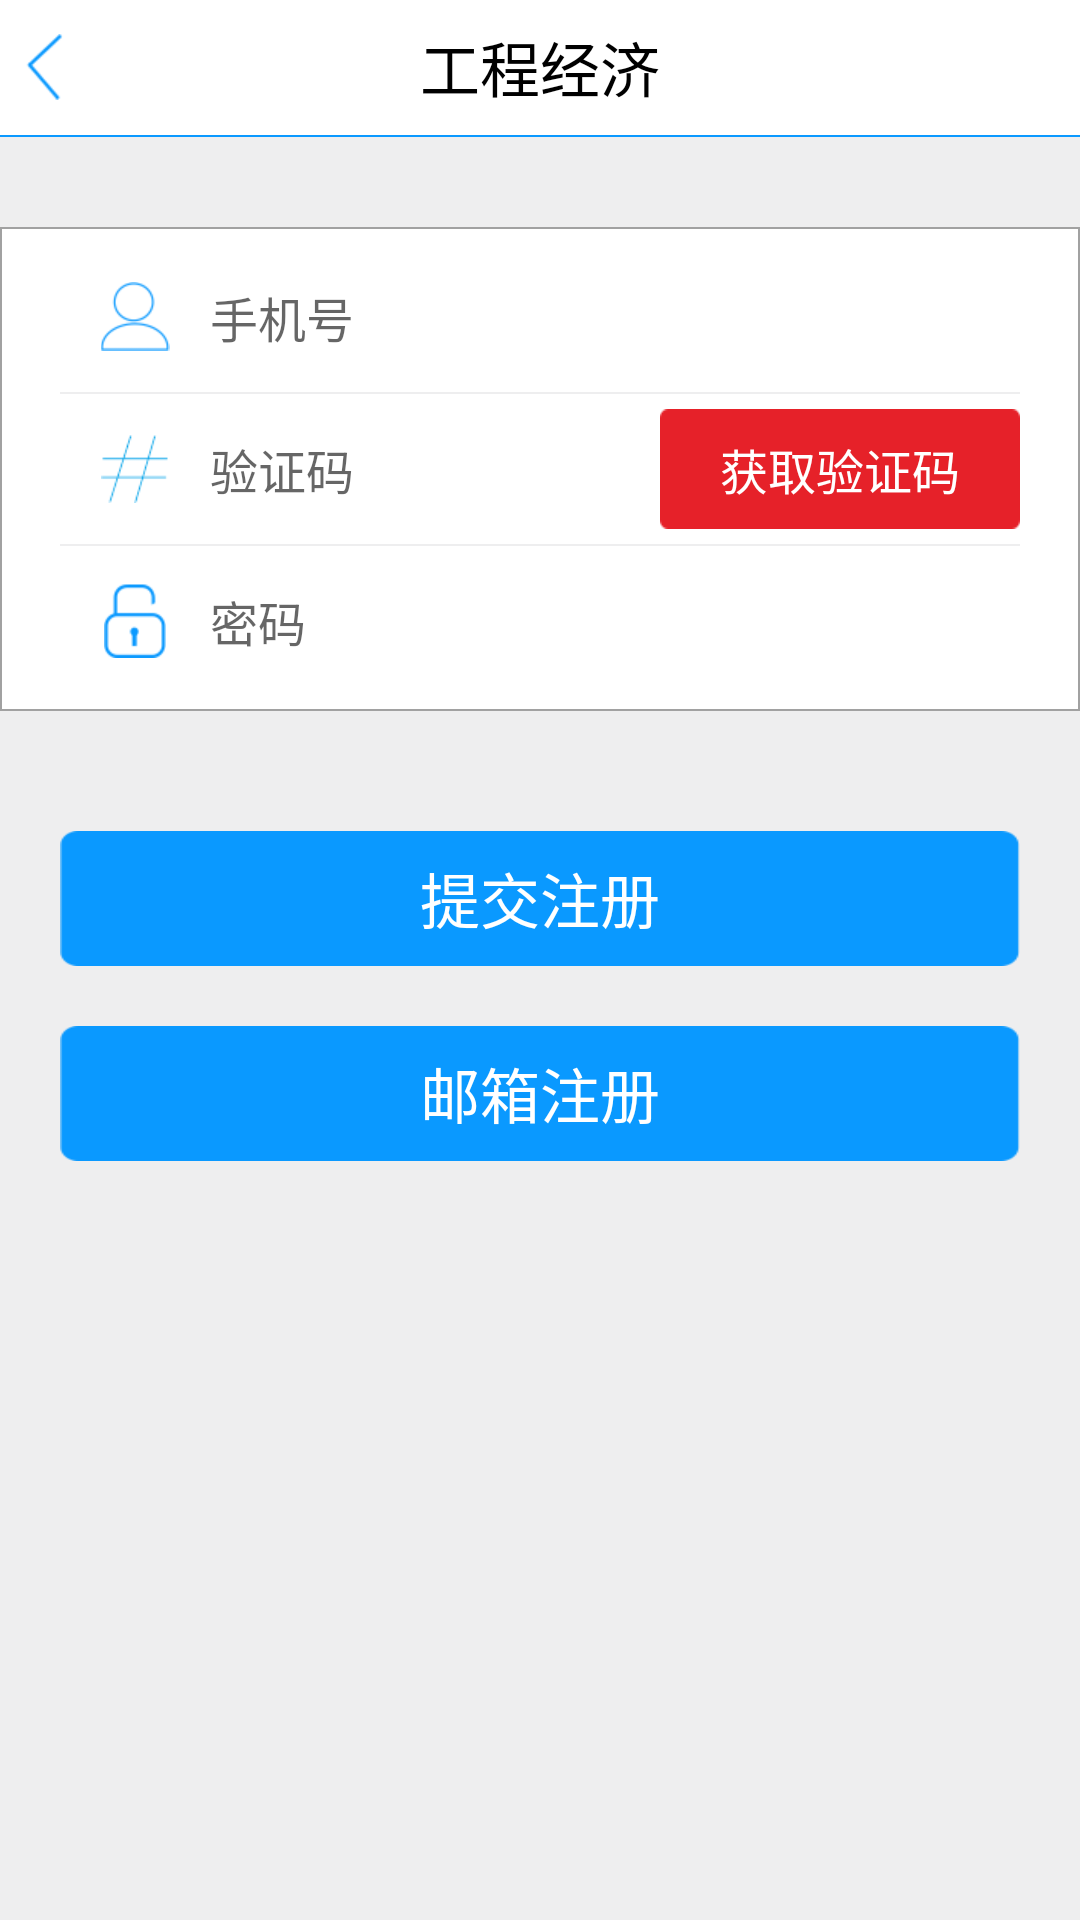

Write the Android layout XML for this screen, with the resource values it uses.
<!-- AndroidManifest.xml: application theme AppTheme -->
<!-- res/layout/activity_register_ui.xml -->
<?xml version="1.0" encoding="utf-8"?>
<RelativeLayout xmlns:android="http://schemas.android.com/apk/res/android"
    android:layout_width="match_parent"
    android:layout_height="match_parent"
    android:background="@color/default_color" >

    <include
        android:id="@+id/top"
        layout="@layout/common_title" />
    <RelativeLayout
        android:paddingTop="10dip"
        android:paddingBottom="10dip"
        android:layout_width="match_parent"
        android:layout_height="wrap_content"
        android:layout_below="@+id/top"
        android:id="@+id/second"
        android:background="@drawable/corner_setting_kuang_bg"
        android:layout_marginTop="30dip" >
        <RelativeLayout
            android:id="@+id/phone_number_re"
            android:layout_width="match_parent"
            android:layout_height="40dip"
            android:layout_marginLeft="20dip"
            android:layout_marginRight="20dip">
            <ImageView 
                android:layout_centerVertical="true"
                android:layout_height="wrap_content"
                android:layout_width="50dip"
                android:id="@+id/user_ico"
                android:src="@drawable/register_user_ico"/>
            <EditText
                android:layout_width="match_parent"
                android:layout_height="match_parent"
                android:background="@null"
                android:gravity="left|center"
                android:layout_toRightOf="@+id/user_ico"
                android:hint="手机号"
                android:textColor="@color/black"
                android:textSize="16sp" />
        </RelativeLayout>
        <TextView 
            android:layout_below="@+id/phone_number_re"
            android:id="@+id/zhongjian_1"
            android:layout_height="0.8dip"
            android:layout_width="match_parent"
            android:layout_marginLeft="20dip"
            android:layout_marginRight="20dip"
             android:layout_marginTop="5dip"
            android:background="@color/default_color"/>

        <RelativeLayout
            android:id="@+id/get_verification_code_re"
            android:layout_width="match_parent"
            android:layout_height="40dip"
            android:layout_below="@+id/zhongjian_1"
            android:layout_marginLeft="20dip"
            android:layout_marginRight="20dip"
            android:layout_marginTop="5dip" >
            <ImageView 
                android:layout_centerVertical="true"
                android:layout_height="wrap_content"
                android:layout_width="50dip"
                android:id="@+id/yanzheng_ico"
                android:src="@drawable/register_yanzheng_icon"/>
            <EditText
                android:layout_toRightOf="@+id/yanzheng_ico"
                android:layout_width="wrap_content"
                android:layout_height="match_parent"
                android:layout_marginRight="20dip"
                android:layout_toLeftOf="@+id/getVerification"
                android:gravity="center|left"
                android:hint="验证码"
                android:minLines="10"
                android:background="@null"
                android:textColor="@color/black"
                android:textSize="16sp" />

            <Button
                android:id="@+id/getVerification"
                android:layout_width="120dip"
                android:layout_height="match_parent"
                android:layout_alignParentRight="true"
                android:background="@drawable/register_resend_ioc"
                android:text="获取验证码"
                android:textColor="@color/white"
                android:textSize="16sp" />
        </RelativeLayout>

        <TextView 
            android:layout_below="@+id/get_verification_code_re"
            android:id="@+id/zhongjian_2"
            android:layout_height="0.8dip"
            android:layout_width="match_parent"
            android:layout_marginLeft="20dip"
            android:layout_marginRight="20dip"
            android:layout_marginTop="5dip"
            android:background="@color/default_color"/>
        
        
        <RelativeLayout
            android:id="@+id/password_re"
            android:layout_width="match_parent"
            android:layout_height="40dip"
            android:layout_below="@+id/zhongjian_2"
            android:layout_marginLeft="20dip"
            android:layout_marginRight="20dip"
            android:layout_marginTop="5dip" >
			<ImageView 
			    android:layout_height="wrap_content"
			    android:layout_width="50dip"
			    android:id="@+id/password_ico"
			    android:layout_centerVertical="true"
			    android:src="@drawable/register_password_ico"/>
            <EditText
                android:layout_toRightOf="@+id/password_ico"
                android:layout_width="match_parent"
                android:layout_height="match_parent"
                android:background="@null"
                android:gravity="left|center"
                android:hint="密码"
                android:inputType="textPassword"
                android:textColor="@color/black"
                android:textSize="16sp" />
        </RelativeLayout>
    </RelativeLayout>
        <RelativeLayout
            android:id="@+id/mail_re"
            android:layout_width="match_parent"
            android:layout_height="45dip"
            android:layout_below="@+id/second"
            android:layout_marginLeft="20dip"
            android:layout_marginRight="20dip"
            android:layout_marginTop="40dip"
            android:background="@drawable/register_modefy_bg_button" >
            <Button
                android:id="@+id/phone_register"
                android:layout_width="match_parent"
                android:layout_height="match_parent"
                android:background="@null"
                android:gravity="center"
                android:text="提交注册"
                android:textColor="@color/white"
                android:textSize="20sp" />
        </RelativeLayout>

        <RelativeLayout
            android:layout_width="match_parent"
            android:layout_height="45dip"
            android:layout_below="@+id/mail_re"
            android:layout_marginLeft="20dip"
            android:layout_marginRight="20dip"
            android:layout_marginTop="20dip"
            android:background="@drawable/register_modefy_bg_button" >

            <Button
                android:id="@+id/mail_register"
                android:layout_width="match_parent"
                android:layout_height="match_parent"
                android:background="@null"
                android:gravity="center"
                android:text="邮箱注册"
                android:textColor="@color/white"
                android:textSize="20sp" />
        </RelativeLayout>
    

</RelativeLayout>
<!-- res/layout/common_title.xml (included above) -->
<?xml version="1.0" encoding="utf-8"?>
<RelativeLayout xmlns:android="http://schemas.android.com/apk/res/android"
    android:layout_width="match_parent"
    android:background="@color/white"
    android:layout_height="wrap_content" >
    <RelativeLayout 
        android:id="@+id/common_top"
        android:layout_height="@dimen/common_re_height"
        android:paddingTop="5dip"
        android:paddingBottom="5dip"
        android:layout_width="match_parent">
        <ImageView 
            android:id="@+id/back"
            android:layout_marginLeft="5dip"
            android:layout_height="wrap_content"
            android:layout_width="wrap_content"
            android:layout_centerVertical="true"
            android:src="@drawable/common_back"/>
        <TextView 
            android:id="@+id/common_text"
            android:layout_height="wrap_content"
            android:layout_width="wrap_content"
            android:text="工程经济"
            android:layout_centerVertical="true"
            android:gravity="center_vertical"
            android:textColor="@color/black"
            android:layout_centerHorizontal="true"
            android:textSize="@dimen/common_text_size"/>
    </RelativeLayout>
    <TextView 
        android:layout_below="@+id/common_top"
        android:layout_height="0.5dip"
        android:layout_width="match_parent"
        android:background="#0a99ff"/>
</RelativeLayout>
<!-- resources referenced by this layout -->
<resources>
  <color name="black">#000000</color>
  <color name="default_color">#eeeeef</color>
  <color name="white">#FFFFFF</color>
  <dimen name="common_re_height">40dip</dimen>
  <dimen name="common_text_size">18sp</dimen>
  <!-- drawable common_back (drawable) -->
  <?xml version="1.0" encoding="utf-8"?>
  <selector xmlns:android="http://schemas.android.com/apk/res/android" >
      <item android:state_focused="true" android:drawable="@drawable/register_back"></item>
  	<item android:state_focused="false" android:drawable="@drawable/register_back"></item>
  </selector>
  <!-- drawable corner_setting_kuang_bg (drawable) -->
  <?xml version="1.0" encoding="utf-8"?>
  <shape xmlns:android="http://schemas.android.com/apk/res/android" >
  
      <solid android:color="@color/white" />
  
      <stroke android:color="@color/setting_line_color"  android:width="0.5dip"/>
  
      <corners
          android:bottomLeftRadius="0dip"
          android:bottomRightRadius="0dp"
          android:topLeftRadius="0dp"
          android:topRightRadius="0dp" />
  
  </shape>
  <!-- drawable register_modefy_bg_button: png bitmap (drawable-xhdpi, 3630 bytes) -->
  <!-- drawable register_password_ico: png bitmap (drawable-xhdpi, 3677 bytes) -->
  <!-- drawable register_resend_ioc: png bitmap (drawable-xhdpi, 3154 bytes) -->
  <!-- drawable register_user_ico: png bitmap (drawable-xhdpi, 3999 bytes) -->
  <!-- drawable register_yanzheng_icon: png bitmap (drawable-xhdpi, 3553 bytes) -->
  <style name="AppTheme" parent="AppBaseTheme">
          
      </style>
  <!-- drawable register_back: png bitmap (drawable-xhdpi, 1561 bytes) -->
  <color name="setting_line_color">#a1a1a1</color>
  <style name="AppBaseTheme" parent="Theme.AppCompat.Light">
          
      </style>
</resources>
